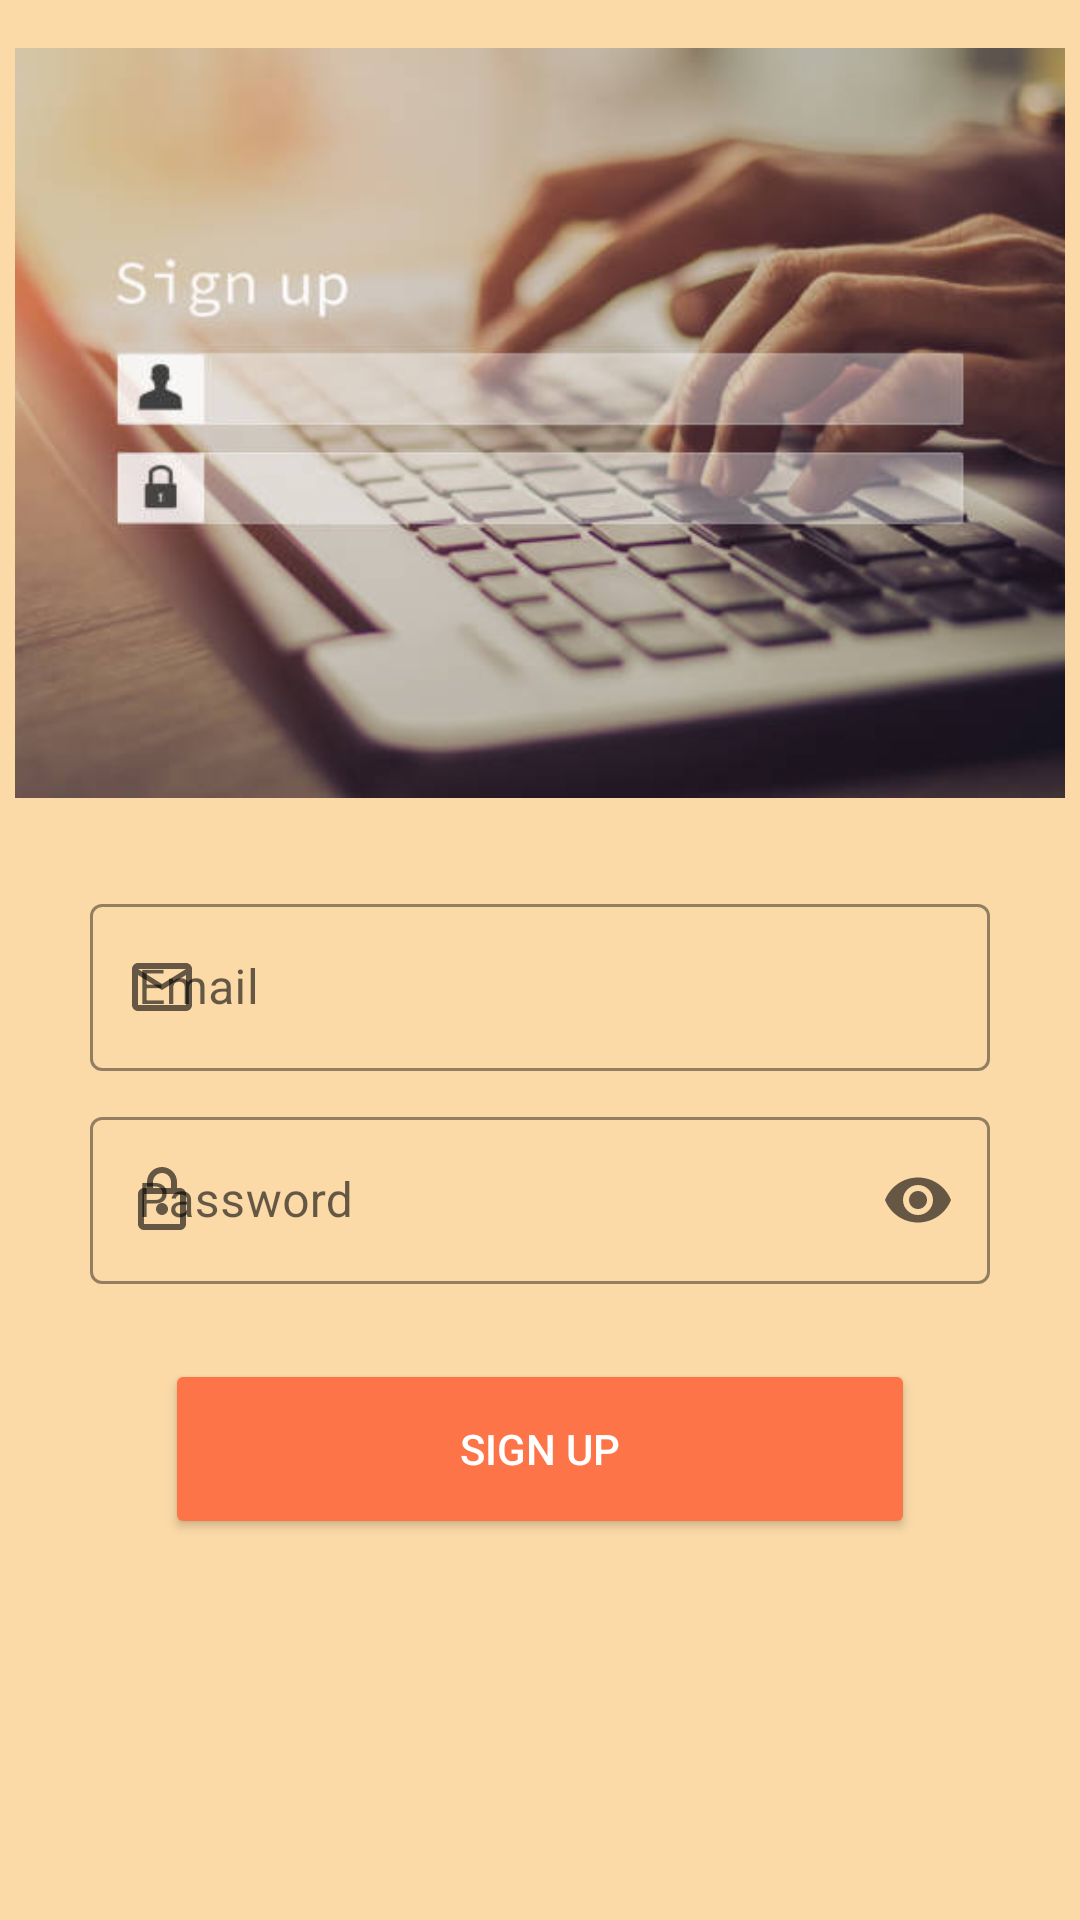

Layout XML and referenced resources for this Android screen:
<!-- AndroidManifest.xml: activity theme SignupTheme -->
<!-- res/layout/activity_signup.xml -->
<?xml version="1.0" encoding="utf-8"?>
<androidx.constraintlayout.widget.ConstraintLayout xmlns:android="http://schemas.android.com/apk/res/android"
    xmlns:app="http://schemas.android.com/apk/res-auto"
    xmlns:tools="http://schemas.android.com/tools"
    android:layout_width="match_parent"
    android:layout_height="match_parent"
    android:background="@color/ivory"
    tools:context=".SignupActivity">

    <ImageView
        android:id="@+id/imageView3"
        android:layout_width="350dp"
        android:layout_height="250dp"
        android:layout_marginTop="16dp"
        android:scaleType="centerCrop"
        app:layout_constraintEnd_toEndOf="parent"
        app:layout_constraintHorizontal_bias="0.5"
        app:layout_constraintStart_toStartOf="parent"
        app:layout_constraintTop_toTopOf="parent"
        app:srcCompat="@drawable/signup" />

    <com.google.android.material.textfield.TextInputLayout
        android:id="@+id/textInputLayout3"
        style="@style/Widget.MaterialComponents.TextInputLayout.OutlinedBox"
        android:layout_width="300dp"
        android:layout_height="wrap_content"
        android:layout_marginTop="30dp"
        app:boxStrokeColor="@color/black"
        app:hintTextColor="@color/black"
        app:layout_constraintEnd_toEndOf="parent"
        app:layout_constraintHorizontal_bias="0.5"
        app:layout_constraintStart_toStartOf="parent"
        app:layout_constraintTop_toBottomOf="@+id/imageView3"
        app:startIconDrawable="@drawable/email">

        <com.google.android.material.textfield.TextInputEditText
            android:id="@+id/editTextSignupEmail"
            android:layout_width="match_parent"
            android:layout_height="wrap_content"
            android:hint="Email"
            android:inputType="textEmailAddress"
            android:minWidth="48dp"
            android:minHeight="48dp"
            android:textColor="@color/black"
            android:textColorHint="@color/black"
            android:textCursorDrawable="@null" />
    </com.google.android.material.textfield.TextInputLayout>

    <com.google.android.material.textfield.TextInputLayout
        android:id="@+id/textInputLayout4"
        style="@style/Widget.MaterialComponents.TextInputLayout.OutlinedBox"
        android:layout_width="300dp"
        android:layout_height="wrap_content"
        android:layout_marginTop="10dp"
        app:boxStrokeColor="@color/black"
        app:endIconMode="password_toggle"
        app:hintTextColor="@color/black"
        app:layout_constraintEnd_toEndOf="parent"
        app:layout_constraintHorizontal_bias="0.5"
        app:layout_constraintStart_toStartOf="parent"
        app:layout_constraintTop_toBottomOf="@+id/textInputLayout3"
        app:startIconDrawable="@drawable/lock">

        <com.google.android.material.textfield.TextInputEditText
            android:id="@+id/editTextSignupPassword"
            android:layout_width="match_parent"
            android:layout_height="wrap_content"
            android:hint="Password"
            android:inputType="textPassword"
            android:minWidth="48dp"
            android:minHeight="48dp"
            android:textColor="@color/black"
            android:textColorHint="@color/black"
            android:textCursorDrawable="@null" />
    </com.google.android.material.textfield.TextInputLayout>

    <Button
        android:id="@+id/buttonSignUp"
        android:layout_width="250dp"
        android:layout_height="60dp"
        android:layout_marginTop="25dp"
        android:backgroundTint="@color/orange"
        android:minWidth="48dp"
        android:text="Sign up"
        android:textAllCaps="true"
        android:textColor="@color/white"
        app:layout_constraintEnd_toEndOf="parent"
        app:layout_constraintHorizontal_bias="0.5"
        app:layout_constraintStart_toStartOf="parent"
        app:layout_constraintTop_toBottomOf="@+id/textInputLayout4" />

    <ProgressBar
        android:id="@+id/progressBarSignup"
        style="?android:attr/progressBarStyle"
        android:layout_width="wrap_content"
        android:layout_height="wrap_content"
        android:visibility="invisible"
        app:layout_constraintBottom_toBottomOf="parent"
        app:layout_constraintEnd_toEndOf="parent"
        app:layout_constraintHorizontal_bias="0.5"
        app:layout_constraintStart_toStartOf="parent"
        app:layout_constraintTop_toBottomOf="@+id/buttonSignUp"
        app:layout_constraintVertical_bias="0.5" />

</androidx.constraintlayout.widget.ConstraintLayout>
<!-- resources referenced by this layout -->
<resources>
  <color name="black">#FF000000</color>
  <color name="ivory">#FBDAA8</color>
  <color name="orange">#FD7448</color>
  <color name="white">#FFFFFFFF</color>
  <!-- drawable email (drawable) -->
  <vector xmlns:android="http://schemas.android.com/apk/res/android"
      android:width="24dp"
      android:height="24dp"
      android:viewportWidth="24"
      android:viewportHeight="24">
    <path
        android:pathData="M22,6c0,-1.1 -0.9,-2 -2,-2L4,4c-1.1,0 -2,0.9 -2,2v12c0,1.1 0.9,2 2,2h16c1.1,0 2,-0.9 2,-2L22,6zM20,6l-8,5 -8,-5h16zM20,18L4,18L4,8l8,5 8,-5v10z"
        android:fillColor="#000000"/>
  </vector>
  <!-- drawable lock (drawable) -->
  <vector xmlns:android="http://schemas.android.com/apk/res/android"
      android:width="24dp"
      android:height="24dp"
      android:viewportWidth="24"
      android:viewportHeight="24">
    <path
        android:pathData="M18,8h-1L17,6c0,-2.76 -2.24,-5 -5,-5S7,3.24 7,6v2L6,8c-1.1,0 -2,0.9 -2,2v10c0,1.1 0.9,2 2,2h12c1.1,0 2,-0.9 2,-2L20,10c0,-1.1 -0.9,-2 -2,-2zM9,6c0,-1.66 1.34,-3 3,-3s3,1.34 3,3v2L9,8L9,6zM18,20L6,20L6,10h12v10zM12,17c1.1,0 2,-0.9 2,-2s-0.9,-2 -2,-2 -2,0.9 -2,2 0.9,2 2,2z"
        android:fillColor="#000000"/>
  </vector>
  <!-- drawable signup: jpg bitmap (drawable, 27915 bytes) -->
  <style name="SignupTheme" parent="Theme.MaterialComponents.Light.DarkActionBar">
          
          <item name="colorPrimary">@color/orange</item>
          <item name="colorPrimaryVariant">@color/orange</item>
          <item name="colorOnPrimary">@color/white</item>
          
          <item name="colorSecondary">@color/teal_200</item>
          <item name="colorSecondaryVariant">@color/teal_700</item>
          <item name="colorOnSecondary">@color/black</item>
          
          <item name="android:statusBarColor">@color/orange</item>
          
      </style>
  <color name="teal_200">#FF03DAC5</color>
  <color name="teal_700">#FF018786</color>
</resources>
